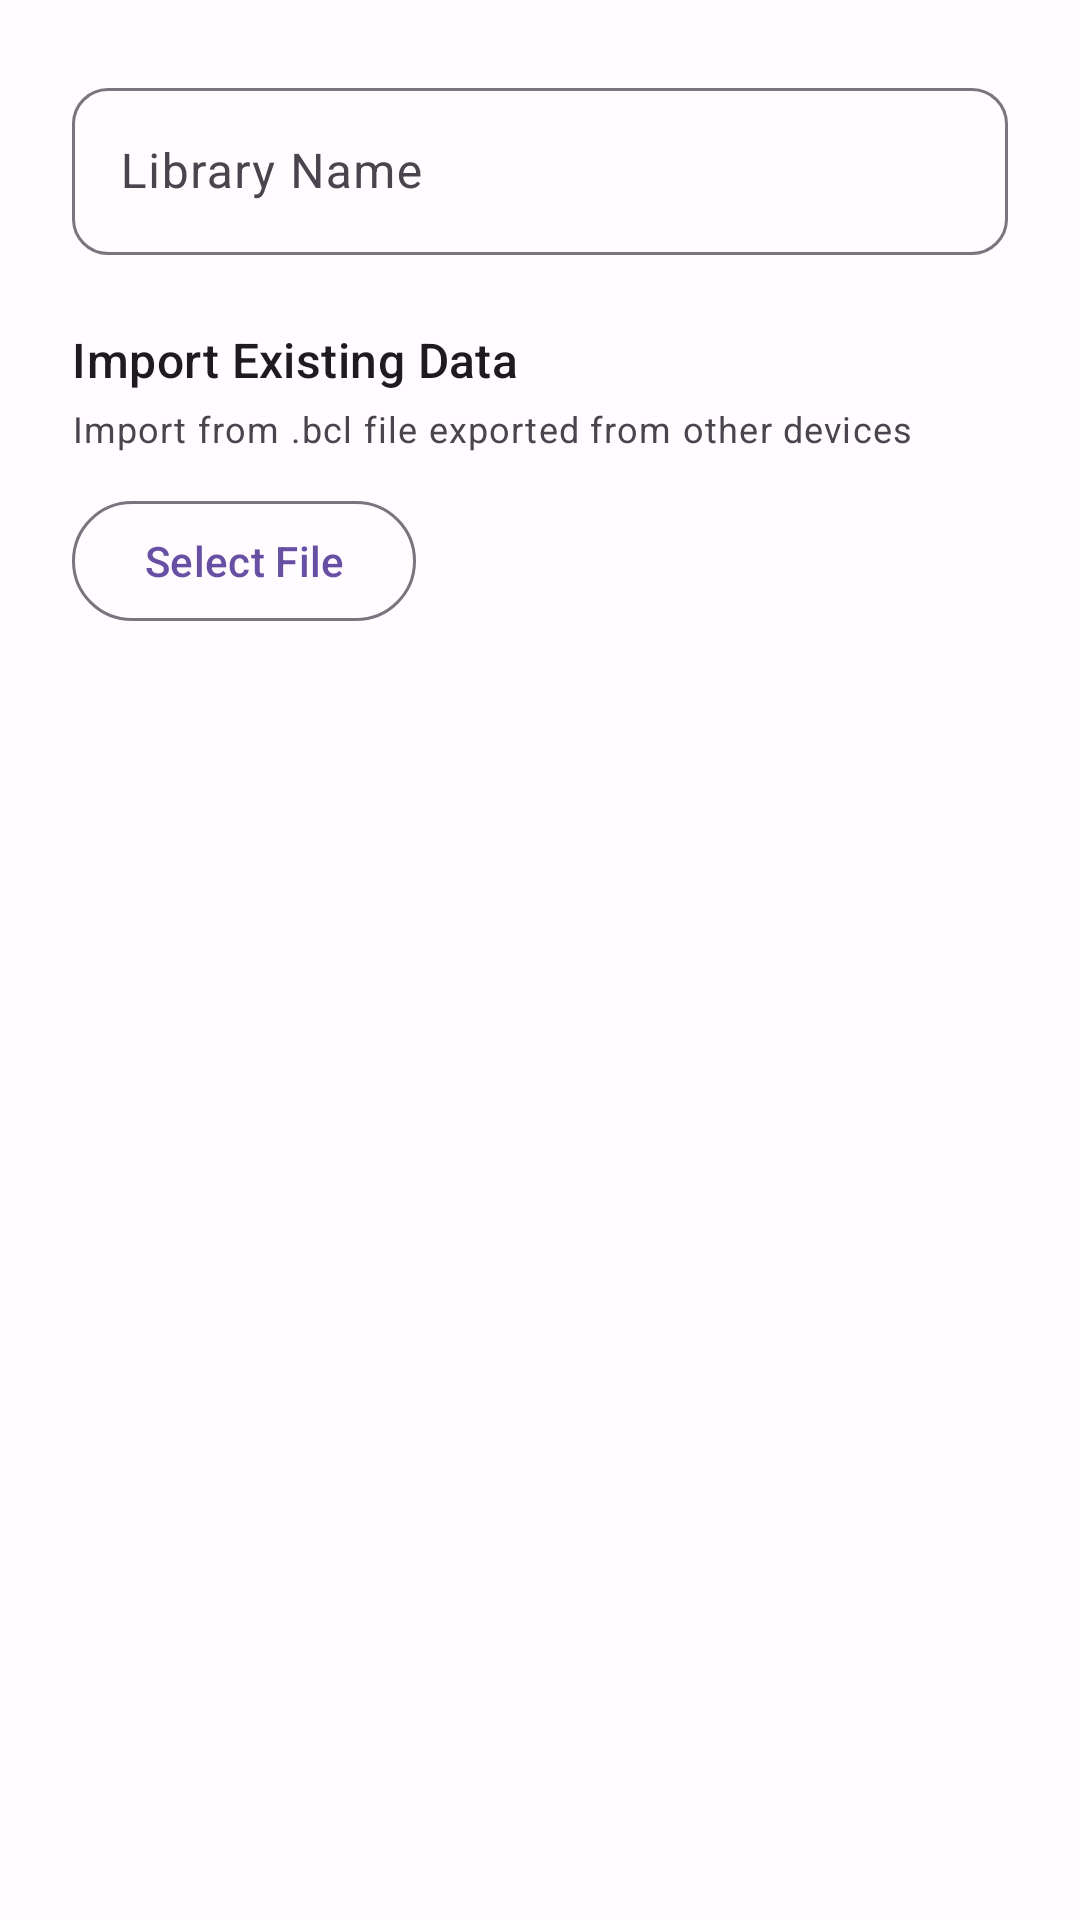

This screen was rendered from an Android layout file. Write that file and the resources it references.
<!-- AndroidManifest.xml: application theme Theme.LibreLibraria -->
<!-- res/layout/dialog_initial_setup.xml -->
<?xml version="1.0" encoding="utf-8"?>
<LinearLayout xmlns:android="http://schemas.android.com/apk/res/android"
    xmlns:app="http://schemas.android.com/apk/res-auto"
    android:layout_width="match_parent"
    android:layout_height="wrap_content"
    android:orientation="vertical"
    android:padding="24dp">

    <com.google.android.material.textfield.TextInputLayout
        android:layout_width="match_parent"
        android:layout_height="wrap_content"
        android:hint="@string/library_name"
        style="@style/Widget.LibreLibraria.TextInputLayout">

        <com.google.android.material.textfield.TextInputEditText
            android:id="@+id/et_library_name"
            android:layout_width="match_parent"
            android:layout_height="wrap_content"
            android:inputType="text"
            android:maxLines="1" />

    </com.google.android.material.textfield.TextInputLayout>

    <LinearLayout
        android:layout_width="match_parent"
        android:layout_height="wrap_content"
        android:layout_marginTop="24dp"
        android:orientation="vertical">

        <TextView
            android:layout_width="wrap_content"
            android:layout_height="wrap_content"
            android:text="@string/import_from_file"
            android:textAppearance="?attr/textAppearanceTitleMedium" />

        <TextView
            android:layout_width="wrap_content"
            android:layout_height="wrap_content"
            android:layout_marginTop="4dp"
            android:text="@string/import_bcl_description"
            android:textAppearance="?attr/textAppearanceBodySmall"
            android:textColor="?attr/colorOnSurfaceVariant" />

        <com.google.android.material.button.MaterialButton
            android:id="@+id/btn_import_bcl"
            style="@style/Widget.Material3.Button.OutlinedButton"
            android:layout_width="wrap_content"
            android:layout_height="wrap_content"
            android:layout_marginTop="12dp"
            android:text="@string/select_file"
            app:icon="@drawable/ic_file" />

    </LinearLayout>

</LinearLayout>
<!-- resources referenced by this layout -->
<resources>
  <string name="import_bcl_description">Import from .bcl file exported from other devices</string>
  <string name="import_from_file">Import Existing Data</string>
  <string name="library_name">Library Name</string>
  <string name="select_file">Select File</string>
  <style name="Widget.LibreLibraria.TextInputLayout" parent="Widget.Material3.TextInputLayout.OutlinedBox">
          <item name="boxCornerRadiusTopStart">12dp</item>
          <item name="boxCornerRadiusTopEnd">12dp</item>
          <item name="boxCornerRadiusBottomStart">12dp</item>
          <item name="boxCornerRadiusBottomEnd">12dp</item>
      </style>
  <color name="md_theme_primary">#6750A4</color>
  <color name="md_theme_onPrimary">#FFFFFF</color>
  <color name="md_theme_primaryContainer">#EADDFF</color>
  <color name="md_theme_onPrimaryContainer">#21005D</color>
  <color name="md_theme_secondary">#625B71</color>
  <color name="md_theme_onSecondary">#FFFFFF</color>
  <color name="md_theme_secondaryContainer">#E8DEF8</color>
  <color name="md_theme_onSecondaryContainer">#1D192B</color>
  <color name="md_theme_tertiary">#7D5260</color>
  <color name="md_theme_onTertiary">#FFFFFF</color>
  <color name="md_theme_tertiaryContainer">#FFD8E4</color>
  <color name="md_theme_onTertiaryContainer">#31111D</color>
  <color name="md_theme_error">#B3261E</color>
  <color name="md_theme_onError">#FFFFFF</color>
  <color name="md_theme_errorContainer">#F9DEDC</color>
  <color name="md_theme_onErrorContainer">#410E0B</color>
  <color name="md_theme_background">#FFFBFE</color>
  <color name="md_theme_onBackground">#1C1B1F</color>
  <color name="md_theme_surface">#FFFBFE</color>
  <color name="md_theme_onSurface">#1C1B1F</color>
  <color name="md_theme_surfaceVariant">#E7E0EC</color>
  <color name="md_theme_onSurfaceVariant">#49454F</color>
  <color name="md_theme_outline">#79747E</color>
  <color name="md_theme_outlineVariant">#CAC4D0</color>
  <style name="ShapeAppearance.LibreLibraria.SmallComponent" parent="ShapeAppearance.Material3.SmallComponent">
          <item name="cornerFamily">rounded</item>
          <item name="cornerSize">8dp</item>
      </style>
  <style name="ShapeAppearance.LibreLibraria.MediumComponent" parent="ShapeAppearance.Material3.MediumComponent">
          <item name="cornerFamily">rounded</item>
          <item name="cornerSize">12dp</item>
      </style>
  <style name="ShapeAppearance.LibreLibraria.LargeComponent" parent="ShapeAppearance.Material3.LargeComponent">
          <item name="cornerFamily">rounded</item>
          <item name="cornerSize">16dp</item>
      </style>
</resources>
